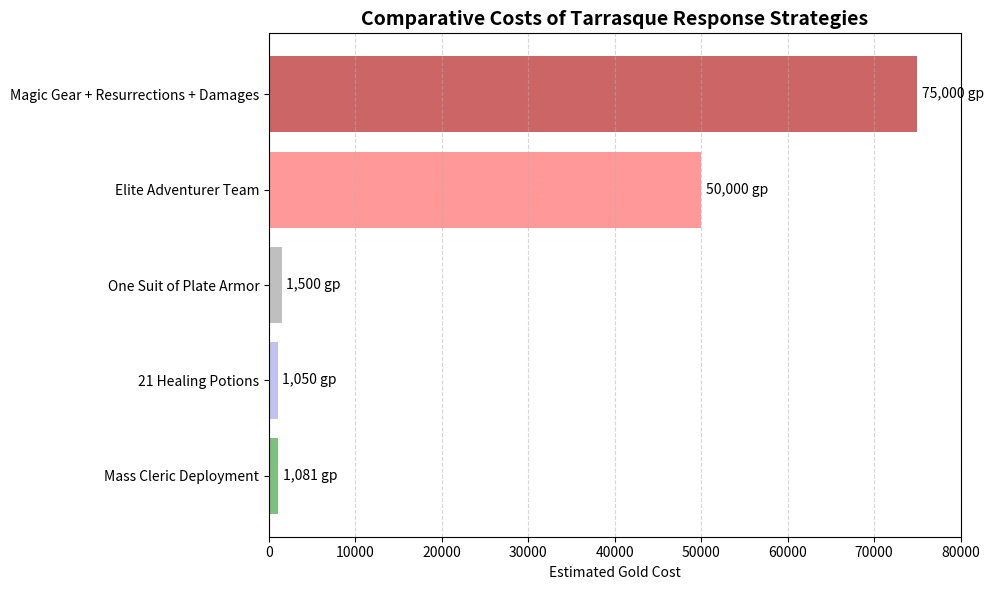

Reproduce this figure in Python.
import matplotlib.pyplot as plt

# Data for comparative cost chart
interventions = [
    "Mass Cleric Deployment",
    "21 Healing Potions",
    "One Suit of Plate Armor",
    "Elite Adventurer Team",
    "Magic Gear + Resurrections + Damages"
]

costs = [
    1081,   # Mass Cleric Deployment
    1050,   # 21 Healing Potions (50 gp each)
    1500,   # Plate Armor
    50000,  # Elite Adventurer Team
    75000   # Additional high-level intervention costs
]

# Create the bar chart
fig, ax = plt.subplots(figsize=(10, 6))
bars = ax.barh(interventions, costs, color=['#7fbf7f', '#c2c2f0', '#bfbfbf', '#ff9999', '#cc6666'])

# Annotate each bar with cost
for bar in bars:
    width = bar.get_width()
    ax.text(width + 500, bar.get_y() + bar.get_height()/2,
            f"{int(width):,} gp", va='center', fontsize=10)

# Chart aesthetics
ax.set_title("Comparative Costs of Tarrasque Response Strategies", fontsize=14, weight='bold')
ax.set_xlabel("Estimated Gold Cost")
ax.set_xlim(0, 80000)
ax.grid(axis='x', linestyle='--', alpha=0.5)

plt.tight_layout()
plt.savefig("cost_comparison.png")  # Save the figure
